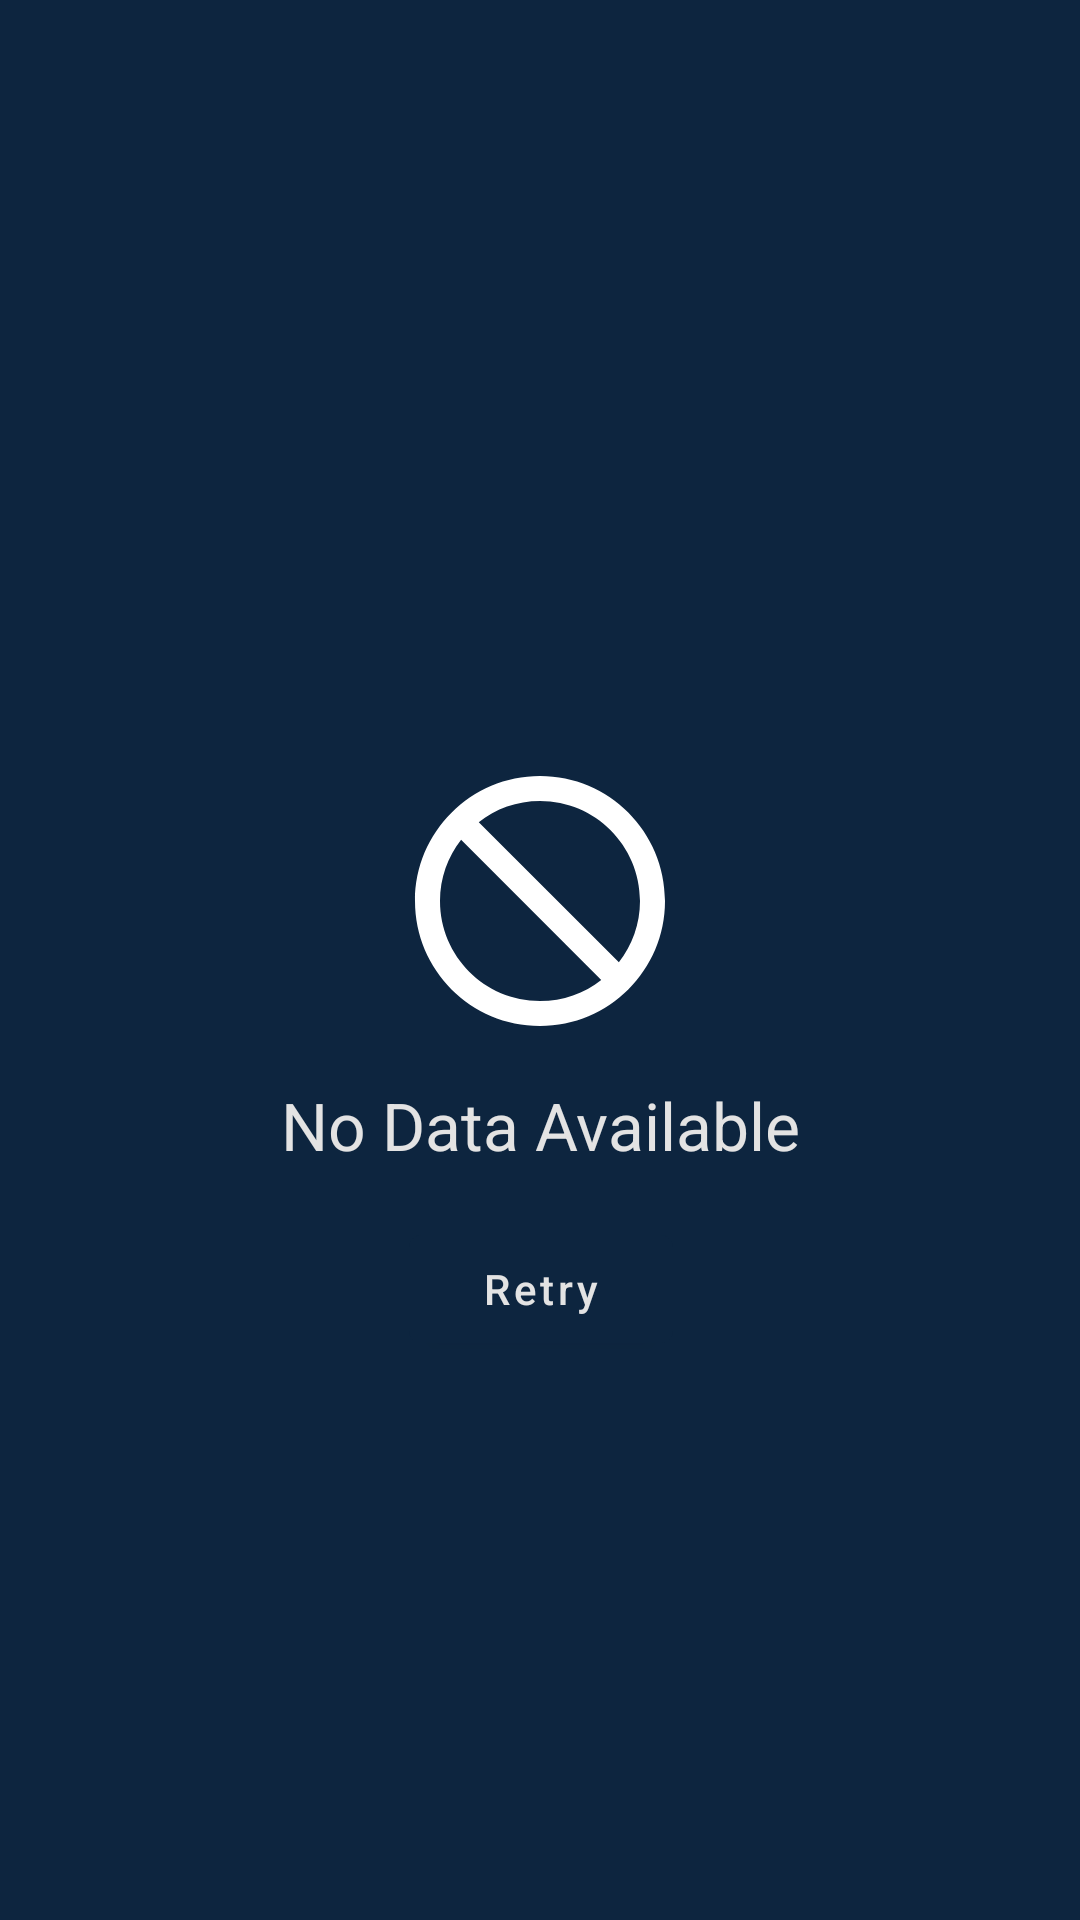

This screen was rendered from an Android layout file. Write that file and the resources it references.
<!-- AndroidManifest.xml: application theme Theme.MovieInfoDB -->
<!-- res/layout/no_data_view.xml -->
<?xml version="1.0" encoding="utf-8"?>
<androidx.constraintlayout.widget.ConstraintLayout xmlns:android="http://schemas.android.com/apk/res/android"
    android:layout_width="match_parent"
    android:layout_height="match_parent"
    xmlns:app="http://schemas.android.com/apk/res-auto"
    android:background="@color/color_primary">

    <TextView
        android:id="@+id/messageError"
        android:layout_width="wrap_content"
        android:layout_height="wrap_content"
        android:drawablePadding="10dp"
        android:text="@string/no_data_available"
        android:textAppearance="@style/TextAppearance.AppCompat.Large"
        android:textColor="@color/softWhite"
        app:drawableTopCompat="@drawable/ic_no_data"
        app:layout_constraintBottom_toBottomOf="parent"
        app:layout_constraintEnd_toEndOf="parent"
        app:layout_constraintStart_toStartOf="parent"
        app:layout_constraintTop_toTopOf="parent" />

    <com.google.android.material.button.MaterialButton
        android:id="@+id/retryBtn"
        android:layout_width="wrap_content"
        android:layout_height="wrap_content"
        android:layout_marginTop="16dp"
        android:textColor="@color/softWhite"
        android:text="@string/retry"
        android:textAllCaps="false"
        app:layout_constraintBottom_toBottomOf="parent"
        app:layout_constraintEnd_toEndOf="@+id/messageError"
        app:layout_constraintStart_toStartOf="@+id/messageError"
        app:layout_constraintTop_toBottomOf="@+id/messageError"
        app:layout_constraintVertical_bias="0.0" />

</androidx.constraintlayout.widget.ConstraintLayout>
<!-- resources referenced by this layout -->
<resources>
  <color name="color_primary">#0d253f</color>
  <color name="softWhite">#E3E3E3</color>
  <!-- drawable ic_no_data (drawable) -->
  <vector android:height="100dp" android:tint="#FFFFFF"
      android:viewportHeight="24" android:viewportWidth="24"
      android:width="100dp" xmlns:android="http://schemas.android.com/apk/res/android">
      <path android:fillColor="@android:color/white" android:pathData="M12,2C6.48,2 2,6.48 2,12s4.48,10 10,10 10,-4.48 10,-10S17.52,2 12,2zM12,20c-4.42,0 -8,-3.58 -8,-8 0,-1.85 0.63,-3.55 1.69,-4.9L16.9,18.31C15.55,19.37 13.85,20 12,20zM18.31,16.9L7.1,5.69C8.45,4.63 10.15,4 12,4c4.42,0 8,3.58 8,8 0,1.85 -0.63,3.55 -1.69,4.9z"/>
  </vector>
  <string name="no_data_available">No Data Available</string>
  <string name="retry">Retry</string>
  <style name="Theme.MovieInfoDB" parent="Theme.MaterialComponents.DayNight.DarkActionBar">
          
          <item name="colorPrimary">@color/color_primary</item>
          <item name="colorPrimaryVariant">@color/color_primary_variant</item>
          <item name="colorOnPrimary">@color/color_on_primary</item>
          
          <item name="colorSecondary">@color/color_secondary</item>
          <item name="colorSecondaryVariant">@color/color_secondary_variant</item>
          <item name="colorOnSecondary">@color/color_on_secondary</item>
  
          
          <item name="android:statusBarColor">?attr/colorPrimaryVariant</item>
          
      </style>
  <color name="color_primary_variant">#00001a</color>
  <color name="color_on_primary">#394d6a</color>
  <color name="color_secondary">#01b4e4</color>
  <color name="color_secondary_variant">#0084b2</color>
  <color name="color_on_secondary">#64e6ff</color>
</resources>
